Run: headless pygame with SDL's dummy video driver; simulated clock (each Clock.tick advances the game by its frame time, no real sleeping); random seed 0; keys injected as events and as key.get_pressed() state; mouse plan: one left click at the window centre at the start of phase 2, then a move to the lower-right quarter at the start of phase 3.
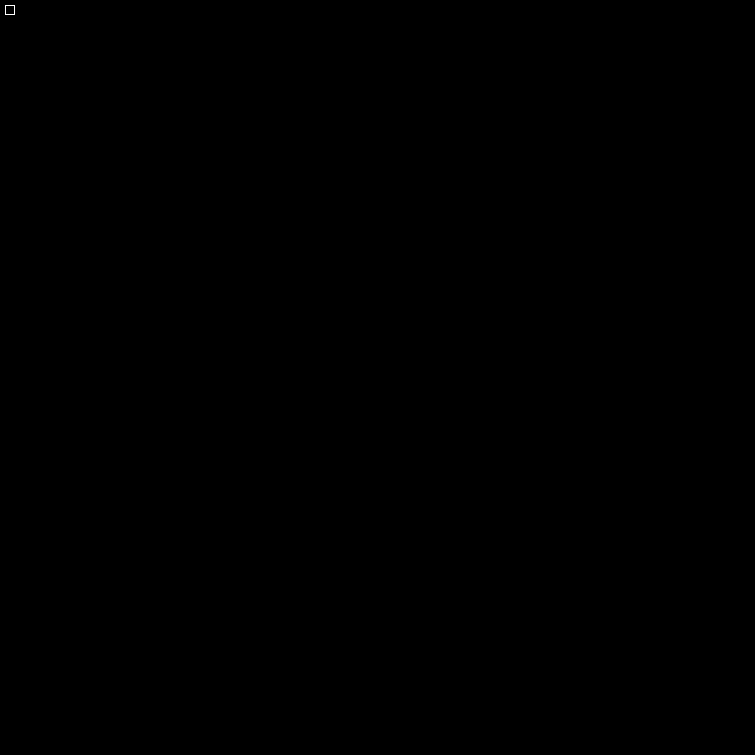
Frame 1 of 4 · flips 1–60 · no input
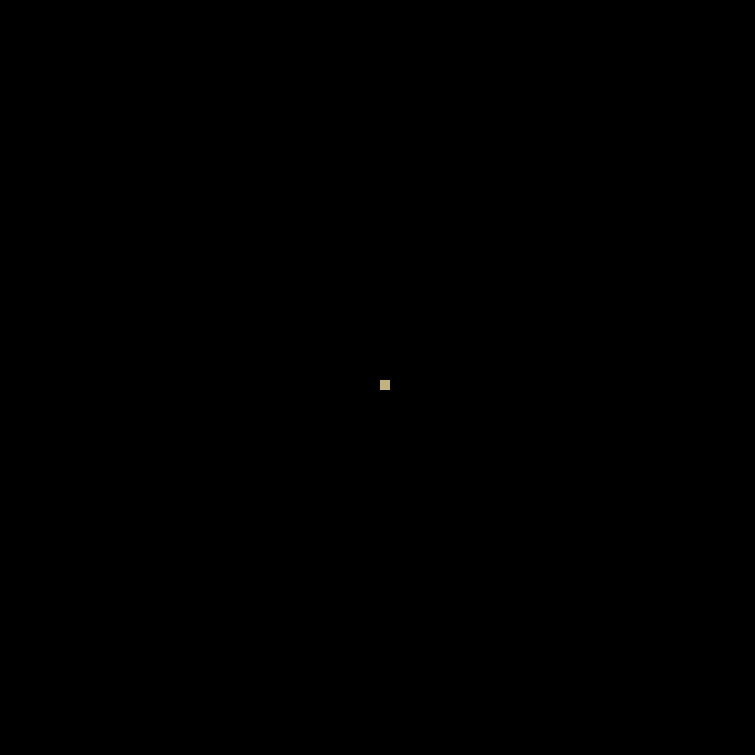
Frame 2 of 4 · flips 61–180 · clicked the window centre · tapped SPACE, RETURN · held RIGHT (→), D
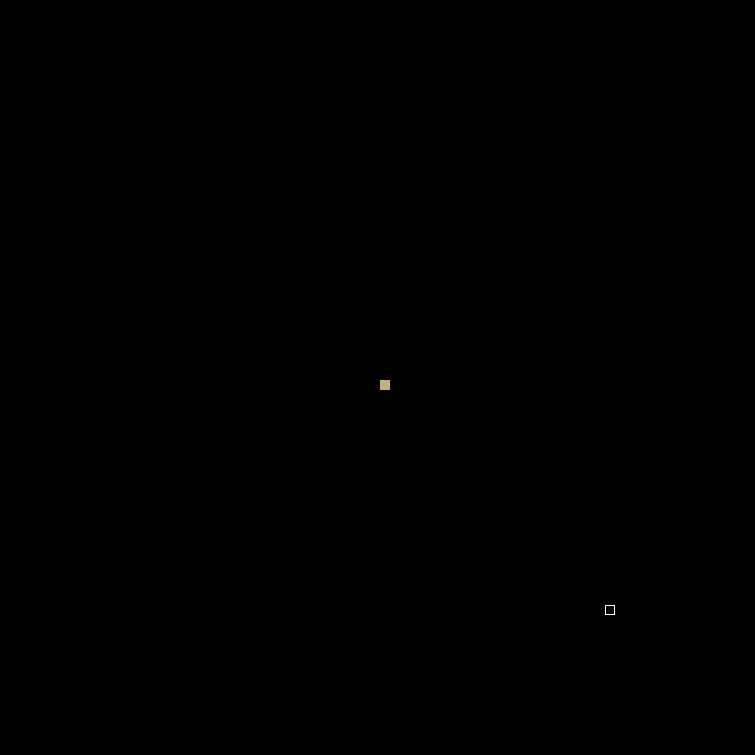
Frame 3 of 4 · flips 181–300 · moved the mouse to the lower-right quarter · held DOWN (↓), S
Frame 4 of 4 · flips 301–420 · held LEFT (←), A, UP (↑), W · screen unchanged from frame 3, image omitted

The pygame program that drew these frames:

# ------------------------------ Import ----------------------------------------

import time
import random
import pygame
pygame.init()

# ------------------------------- Color ----------------------------------------

#                Red    Green   Blue
black =         (0,     0,      0)
light_black =   (50,    50,     50)
white =         (255,   255,    255)
dark_white =    (200,   200,    200)
red =           (255,   0,      0)
light_red =     (100,   0,      0)
green =         (0,     255,    0)
dark_green =    (0,     200,    0)
light_green =   (0,     155,    0)
blue =          (0,     0,      255)
dark_blue =     (0,     0,      80)
grey =          (100,   100,    100)
brown =         (200,   100,     0)
dark_brown =    (50,    52,     0)
sand =          (194,   178,    128)

# ------------------------------ Settings --------------------------------------

GAME_NAME = 'Ecosystem'
FPS = 60
BACKGROUND_COLOR = black

TILE_SIZE = 10
BOARD_WIDTH = 50 # maak het even
BOARD_HEIGHT = 50 # maak het even
LINE_WIDTH = 5


# -----------------------------  Variables -------------------------------------

screen_width = BOARD_WIDTH * (TILE_SIZE + LINE_WIDTH) + LINE_WIDTH
screen_height = BOARD_HEIGHT * (TILE_SIZE + LINE_WIDTH) + LINE_WIDTH

# ---------------------------- Setup display -----------------------------------

game_display = pygame.display.set_mode((screen_width, screen_height))

pygame.display.set_caption(GAME_NAME)
clock = pygame.time.Clock()

# ------------------------------ Functions -------------------------------------

def pos2cor(pos):
    """ Get tile position and return pixel coordinates of up left corner.
    """
    (x,y) = pos
    return (x+1)*LINE_WIDTH + x*TILE_SIZE, (y+1)*LINE_WIDTH + y*TILE_SIZE

def cor2pos(cor):
    """ Get pixel coordinates and return tile position.
    """
    (x,y) = cor
    sqr = TILE_SIZE + LINE_WIDTH
    return (int(x / sqr), int(y / sqr))

# ------------------------------- Objects --------------------------------------

class Tile:

    def __init__(self, pos):
        x, y = pos2cor(pos)
        self.rect = [x, y, TILE_SIZE, TILE_SIZE]
        self.color = sand

        y = pos[1]
        self.y_percentage = abs((y - (BOARD_HEIGHT-1)/2) / (BOARD_HEIGHT/2))

    def draw(self):
        pygame.draw.rect(game_display, self.color, self.rect)

# -------------------------------- Game ----------------------------------------

class Game:

    def __init__(self):
        self.tiles = []

    def highlight_tile(self):
        """ Draw a white square around the tile where the mouse is located. 
        """
        mouse_pos = pygame.mouse.get_pos()
        x,y = pos2cor(cor2pos(mouse_pos))
        pygame.draw.rect(game_display, white, [x, y, TILE_SIZE, TILE_SIZE], 1)

    def insert_tile(self):
        """ Create new Tile object and place it on the pos of the mouse.
        """
        mouse_pos = pygame.mouse.get_pos()
        pos = cor2pos(mouse_pos)
        self.tiles.append(Tile(pos))

    def draw_tiles(self):
        """ Draw all tiles.
        """
        for tile in self.tiles:
            tile.draw()

    def draw_screen(self):
        """ Here stand all the functions that draw every frame.
        """
        game_display.fill(BACKGROUND_COLOR)
        self.highlight_tile()
        self.draw_tiles()

    def game_loop(self):
        game_exit = False

        # Loop
        while not game_exit:

            # Controls
            for event in pygame.event.get():

                if event.type == pygame.MOUSEBUTTONDOWN:
                    self.insert_tile()

                # Quit
                if event.type == pygame.QUIT:
                    pygame.quit()
                    quit()

            # Background
            self.draw_screen()

            # Update
            pygame.display.update()
            clock.tick(FPS)


# -------------------------------- Run -----------------------------------------
Game().game_loop()


# meerdere keren drukken op de zelfde tile creert 2 tiles op de zelfde pos.
